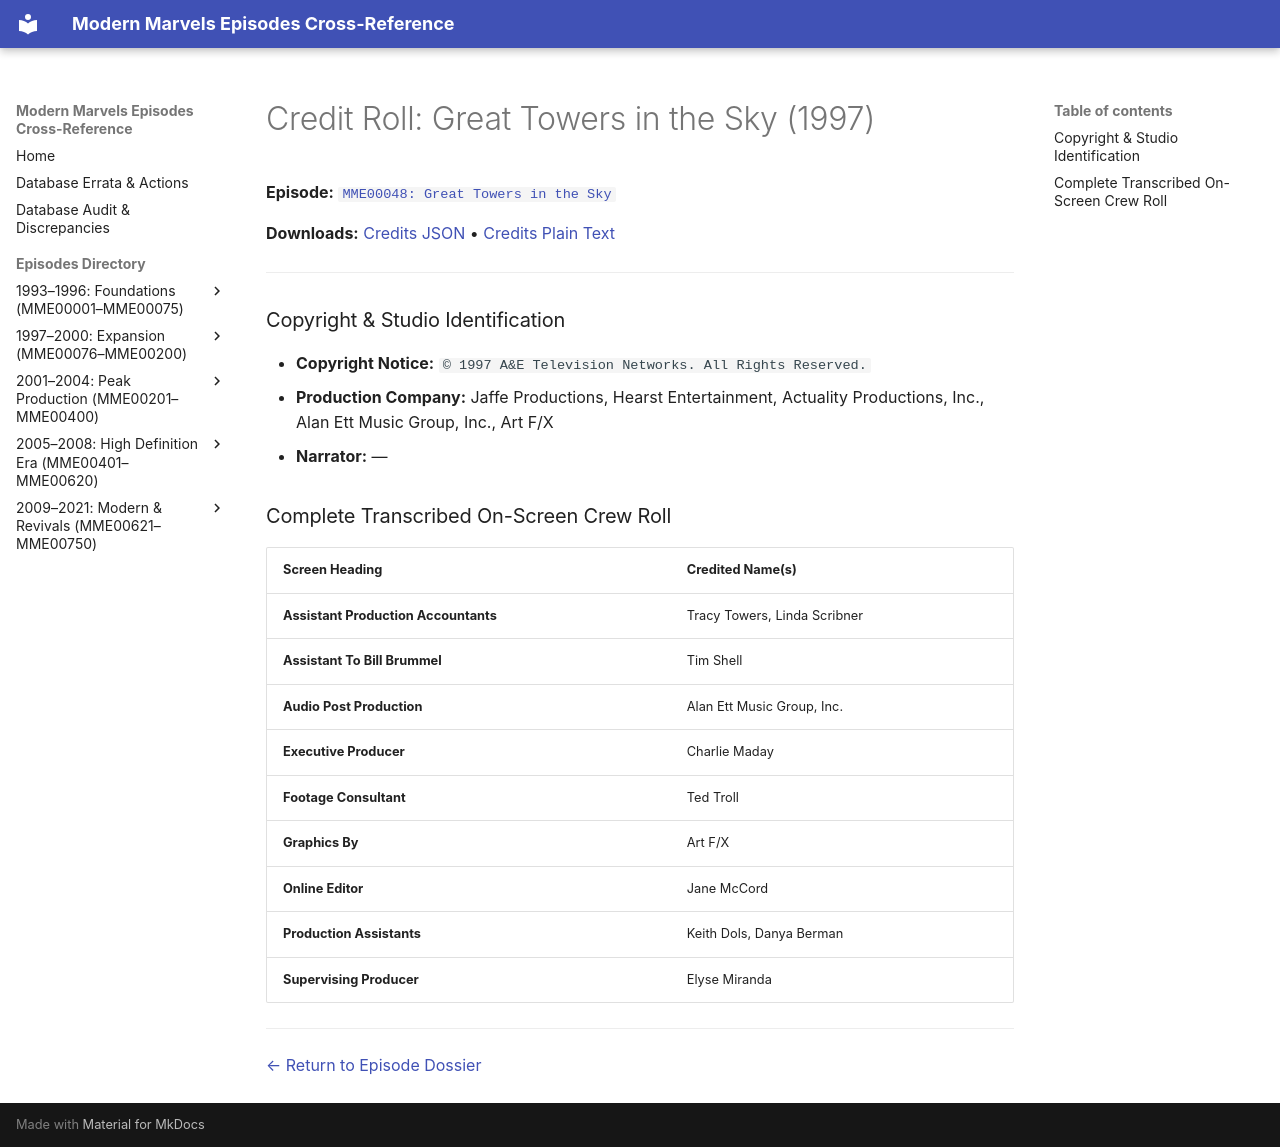

repository: ModernMarvelsFan/ModernMarvels · page: credits/MME00048-credits/index.html · generator: mkdocs

# Credit Roll: Great Towers in the Sky (1997)
**Episode:** [`MME00048: Great Towers in the Sky`](../episodes/MME00048.md)

**Downloads:** [Credits JSON](json/MME00048-credits.json) • [Credits Plain Text](txt/MME00048-credits.txt)

---

### Copyright & Studio Identification
* **Copyright Notice:** `© 1997 A&E Television Networks. All Rights Reserved.`
* **Production Company:** Jaffe Productions, Hearst Entertainment, Actuality Productions, Inc., Alan Ett Music Group, Inc., Art F/X
* **Narrator:** —

### Complete Transcribed On-Screen Crew Roll

| Screen Heading | Credited Name(s) |
| :--- | :--- |
| **Assistant Production Accountants** | Tracy Towers, Linda Scribner |
| **Assistant To Bill Brummel** | Tim Shell |
| **Audio Post Production** | Alan Ett Music Group, Inc. |
| **Executive Producer** | Charlie Maday |
| **Footage Consultant** | Ted Troll |
| **Graphics By** | Art F/X |
| **Online Editor** | Jane McCord |
| **Production Assistants** | Keith Dols, Danya Berman |
| **Supervising Producer** | Elyse Miranda |

---
[← Return to Episode Dossier](../episodes/MME00048.md)
